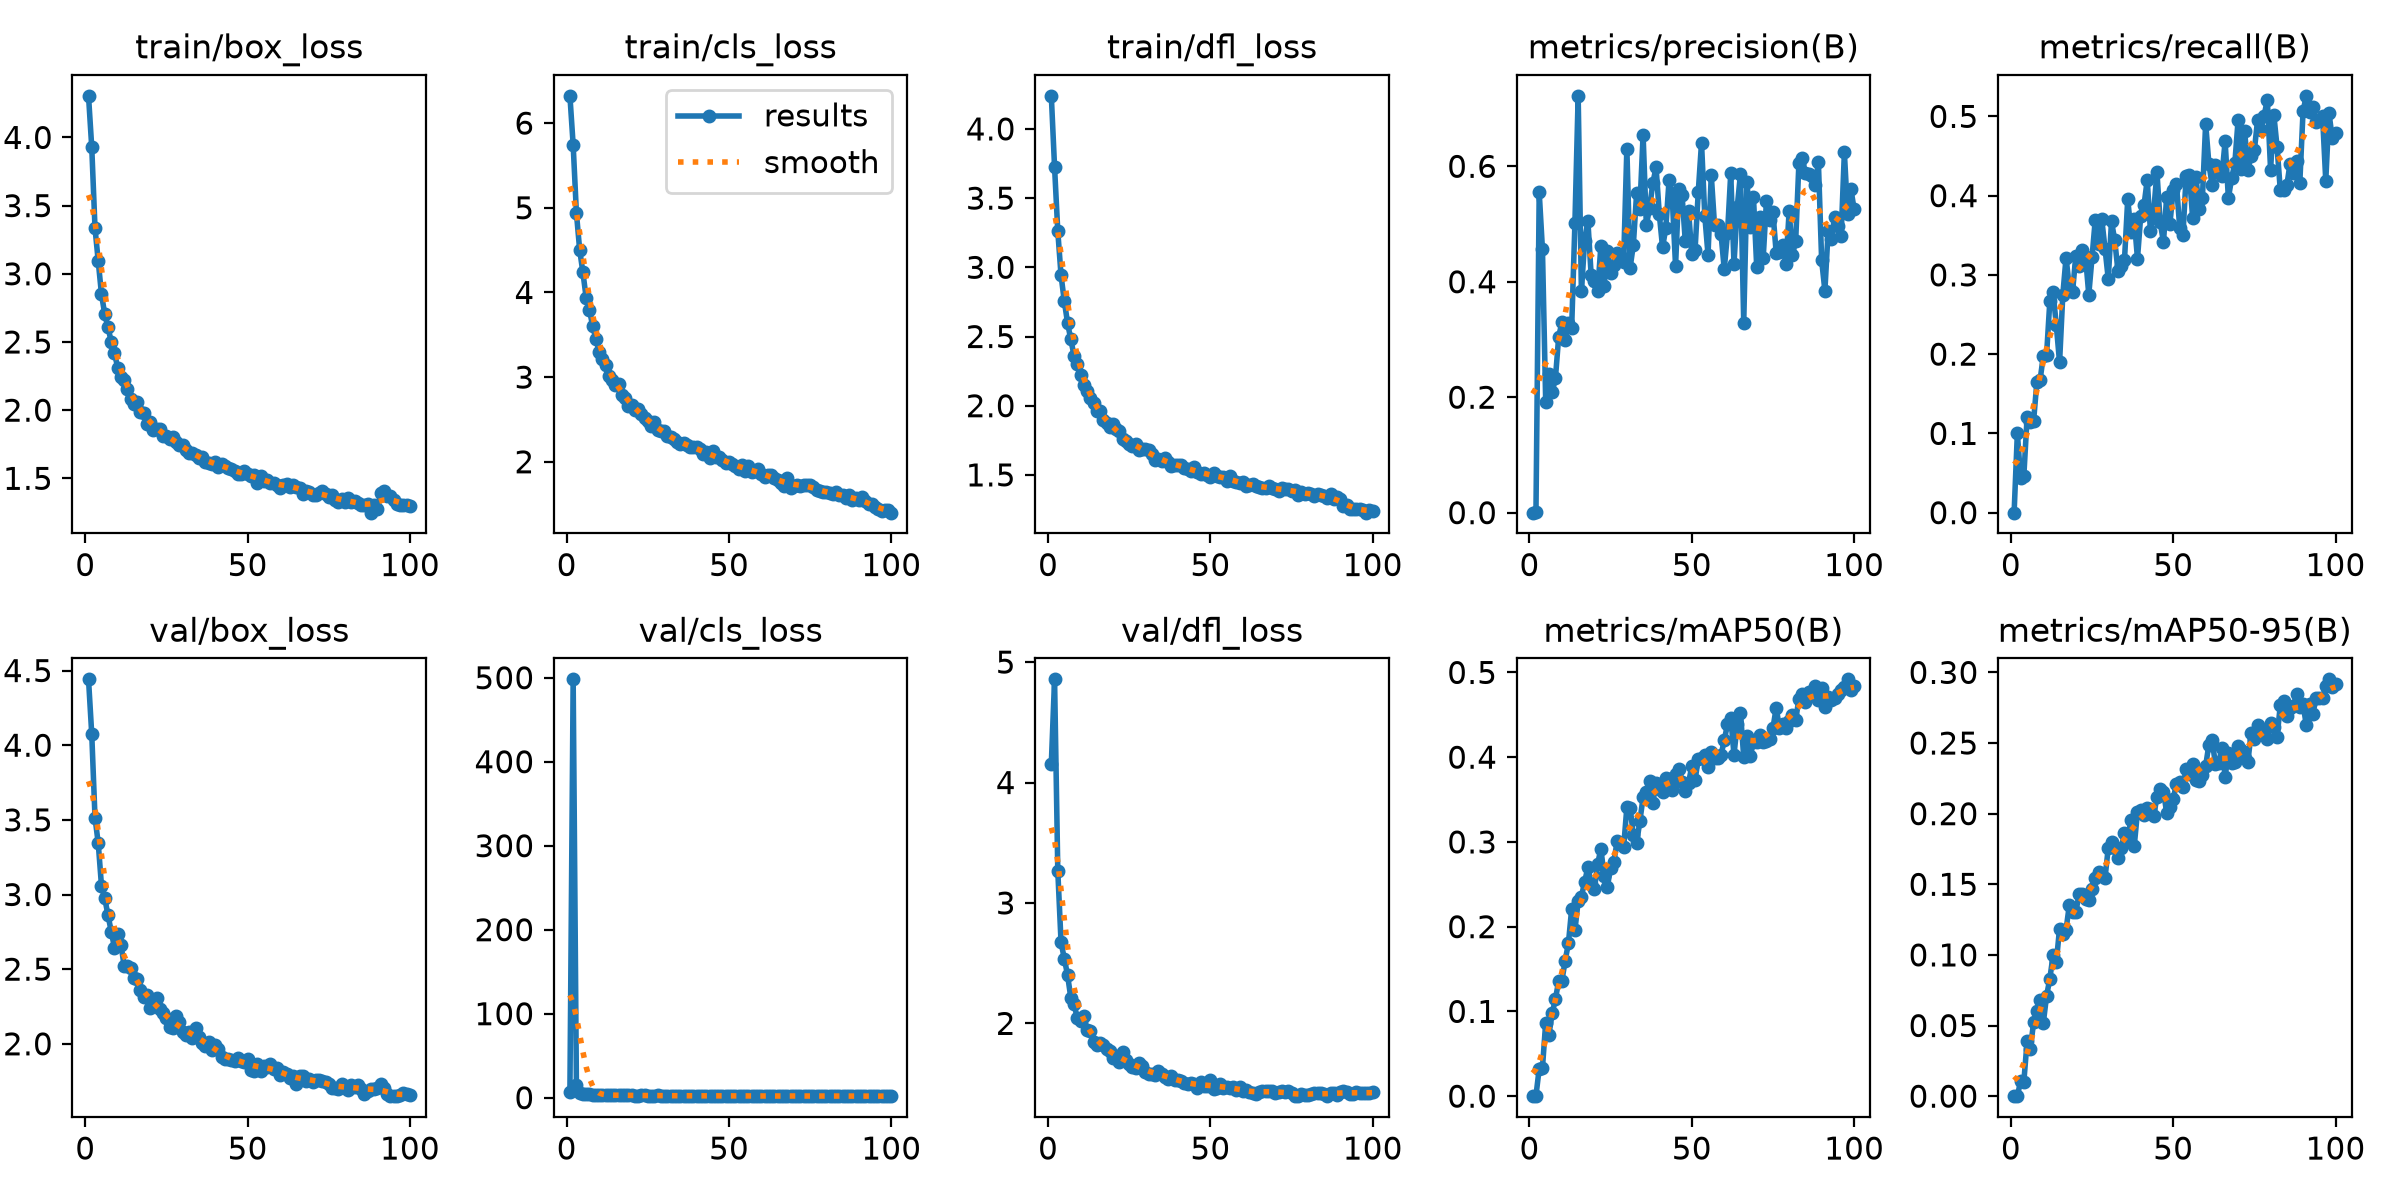

The table this chart was drawn from, first rows:
epoch, time, train/box_loss, train/cls_loss, train/dfl_loss, metrics/precision(B), metrics/recall(B), metrics/mAP50(B), metrics/mAP50-95(B), val/box_loss, val/cls_loss, val/dfl_loss, lr/pg0, lr/pg1, lr/pg2
1, 52.63, 4.305, 6.322, 4.239, 0, 0, 0, 0, 4.441, 7.289, 4.155, 0.0001569, 0.0001569, 0.0001569
2, 89.97, 3.926, 5.742, 3.725, 0.00126, 0.1003, 0.00047, 6e-05, 4.073, 498.1, 4.857, 0.0003125, 0.0003125, 0.0003125
3, 126, 3.335, 4.94, 3.259, 0.555, 0.04385, 0.03259, 0.01069, 3.515, 15.6, 3.263, 0.0004649, 0.0004649, 0.0004649
4, 160.4, 3.091, 4.504, 2.941, 0.4559, 0.04679, 0.03339, 0.01031, 3.342, 5.797, 2.672, 0.0004619, 0.0004619, 0.0004619
5, 199.3, 2.849, 4.237, 2.755, 0.1921, 0.1205, 0.0869, 0.03885, 3.057, 4.749, 2.539, 0.0004572, 0.0004572, 0.0004572
6, 235.6, 2.705, 3.939, 2.599, 0.2407, 0.1142, 0.07266, 0.03351, 2.976, 4.317, 2.401, 0.0004524, 0.0004524, 0.0004524
7, 271.2, 2.606, 3.798, 2.479, 0.2085, 0.1156, 0.09793, 0.05218, 2.861, 4.034, 2.215, 0.0004477, 0.0004477, 0.0004477
8, 308.2, 2.502, 3.604, 2.362, 0.2332, 0.1644, 0.1146, 0.06022, 2.752, 3.701, 2.161, 0.000443, 0.000443, 0.000443
9, 344.3, 2.417, 3.453, 2.3, 0.3047, 0.1673, 0.1361, 0.06793, 2.643, 3.573, 2.043, 0.0004383, 0.0004383, 0.0004383
10, 380.1, 2.312, 3.295, 2.222, 0.33, 0.1979, 0.1362, 0.05195, 2.736, 3.361, 2.021, 0.0004336, 0.0004336, 0.0004336
11, 417.2, 2.242, 3.218, 2.152, 0.299, 0.1991, 0.1601, 0.071, 2.663, 3.428, 2.059, 0.0004289, 0.0004289, 0.0004289
12, 455.6, 2.221, 3.142, 2.103, 0.3278, 0.2666, 0.1805, 0.08315, 2.519, 3.184, 1.947, 0.0004242, 0.0004242, 0.0004242
13, 489.6, 2.153, 3.014, 2.052, 0.3201, 0.2786, 0.221, 0.0996, 2.518, 3.066, 1.936, 0.0004195, 0.0004195, 0.0004195
14, 528, 2.084, 2.961, 2.022, 0.5015, 0.2363, 0.1955, 0.09497, 2.505, 2.948, 1.847, 0.0004147, 0.0004147, 0.0004147
15, 562.7, 2.048, 2.908, 1.965, 0.7221, 0.1895, 0.2303, 0.1187, 2.444, 2.935, 1.821, 0.00041, 0.00041, 0.00041
16, 601, 2.063, 2.914, 1.96, 0.3832, 0.275, 0.2355, 0.1147, 2.436, 2.969, 1.835, 0.0004053, 0.0004053, 0.0004053
17, 636.3, 1.983, 2.785, 1.896, 0.4712, 0.3217, 0.2527, 0.1179, 2.364, 2.765, 1.818, 0.0004006, 0.0004006, 0.0004006
18, 672.6, 1.981, 2.757, 1.873, 0.5049, 0.2849, 0.2704, 0.1352, 2.313, 2.83, 1.788, 0.0003959, 0.0003959, 0.0003959
19, 710.6, 1.897, 2.663, 1.844, 0.4117, 0.2786, 0.2507, 0.1305, 2.325, 2.762, 1.773, 0.0003912, 0.0003912, 0.0003912
20, 747.5, 1.915, 2.674, 1.865, 0.4012, 0.324, 0.2444, 0.1302, 2.242, 2.804, 1.71, 0.0003865, 0.0003865, 0.0003865
21, 783.1, 1.854, 2.611, 1.829, 0.3836, 0.3119, 0.2741, 0.1429, 2.278, 2.511, 1.733, 0.0003818, 0.0003818, 0.0003818
22, 819.7, 1.865, 2.621, 1.814, 0.462, 0.331, 0.2919, 0.1429, 2.309, 2.596, 1.681, 0.000377, 0.000377, 0.000377
23, 854.7, 1.859, 2.565, 1.762, 0.3934, 0.3227, 0.2598, 0.1397, 2.235, 2.648, 1.766, 0.0003723, 0.0003723, 0.0003723
24, 890.9, 1.813, 2.515, 1.747, 0.4536, 0.2751, 0.2472, 0.1391, 2.207, 2.614, 1.7, 0.0003676, 0.0003676, 0.0003676
25, 930.3, 1.814, 2.48, 1.722, 0.4149, 0.3222, 0.2695, 0.1465, 2.172, 2.533, 1.66, 0.0003629, 0.0003629, 0.0003629
26, 963.5, 1.791, 2.428, 1.712, 0.4285, 0.3699, 0.2766, 0.1542, 2.115, 2.443, 1.64, 0.0003582, 0.0003582, 0.0003582
27, 1003, 1.802, 2.473, 1.722, 0.449, 0.3395, 0.3009, 0.1585, 2.106, 2.426, 1.626, 0.0003535, 0.0003535, 0.0003535
28, 1040, 1.764, 2.38, 1.681, 0.4468, 0.3702, 0.2977, 0.1559, 2.189, 2.619, 1.67, 0.0003488, 0.0003488, 0.0003488
29, 1077, 1.747, 2.361, 1.686, 0.4346, 0.3333, 0.2935, 0.1543, 2.144, 2.368, 1.644, 0.0003441, 0.0003441, 0.0003441
30, 1113, 1.744, 2.367, 1.69, 0.6308, 0.2949, 0.3407, 0.1758, 2.077, 2.419, 1.599, 0.0003393, 0.0003393, 0.0003393
31, 1148, 1.708, 2.305, 1.677, 0.424, 0.3677, 0.3403, 0.18, 2.061, 2.333, 1.583, 0.0003346, 0.0003346, 0.0003346
32, 1185, 1.685, 2.297, 1.651, 0.4639, 0.3435, 0.3082, 0.1757, 2.077, 2.447, 1.578, 0.0003299, 0.0003299, 0.0003299
33, 1221, 1.689, 2.263, 1.606, 0.5529, 0.3047, 0.2984, 0.1686, 2.038, 2.294, 1.575, 0.0003252, 0.0003252, 0.0003252
34, 1258, 1.674, 2.231, 1.615, 0.5264, 0.3112, 0.3244, 0.1754, 2.108, 2.353, 1.602, 0.0003205, 0.0003205, 0.0003205
35, 1295, 1.647, 2.208, 1.599, 0.6546, 0.3191, 0.3525, 0.1866, 2.042, 2.347, 1.579, 0.0003158, 0.0003158, 0.0003158
36, 1334, 1.653, 2.222, 1.623, 0.4982, 0.3957, 0.3585, 0.1823, 2.008, 2.238, 1.556, 0.0003111, 0.0003111, 0.0003111
37, 1370, 1.622, 2.203, 1.591, 0.5274, 0.3538, 0.3724, 0.1957, 1.983, 2.207, 1.542, 0.0003064, 0.0003064, 0.0003064
38, 1405, 1.616, 2.178, 1.564, 0.5711, 0.37, 0.3462, 0.177, 2.015, 2.3, 1.565, 0.0003016, 0.0003016, 0.0003016
39, 1441, 1.605, 2.173, 1.574, 0.5981, 0.3206, 0.3696, 0.2014, 1.957, 2.195, 1.526, 0.0002969, 0.0002969, 0.0002969
40, 1478, 1.621, 2.171, 1.573, 0.5167, 0.3744, 0.3628, 0.2023, 1.994, 2.217, 1.529, 0.0002922, 0.0002922, 0.0002922
41, 1515, 1.582, 2.154, 1.571, 0.4595, 0.3876, 0.359, 0.1987, 1.963, 2.217, 1.523, 0.0002875, 0.0002875, 0.0002875
42, 1552, 1.603, 2.091, 1.552, 0.4932, 0.4196, 0.3754, 0.204, 1.91, 2.123, 1.505, 0.0002828, 0.0002828, 0.0002828
43, 1589, 1.592, 2.111, 1.543, 0.5761, 0.3551, 0.3738, 0.2032, 1.896, 2.177, 1.496, 0.0002781, 0.0002781, 0.0002781
44, 1624, 1.577, 2.047, 1.528, 0.5433, 0.3801, 0.3614, 0.1984, 1.9, 2.296, 1.508, 0.0002734, 0.0002734, 0.0002734
45, 1660, 1.569, 2.128, 1.556, 0.4274, 0.4297, 0.3797, 0.2119, 1.889, 2.203, 1.495, 0.0002687, 0.0002687, 0.0002687
46, 1698, 1.554, 2.062, 1.517, 0.5609, 0.3663, 0.3856, 0.2177, 1.884, 2.133, 1.462, 0.0002639, 0.0002639, 0.0002639
47, 1735, 1.53, 2.055, 1.506, 0.5502, 0.3413, 0.3712, 0.2156, 1.904, 2.173, 1.511, 0.0002592, 0.0002592, 0.0002592
48, 1770, 1.53, 2.017, 1.511, 0.4701, 0.3988, 0.3601, 0.2006, 1.888, 2.123, 1.479, 0.0002545, 0.0002545, 0.0002545
49, 1807, 1.552, 1.985, 1.501, 0.523, 0.3648, 0.3695, 0.2046, 1.875, 2.159, 1.477, 0.0002498, 0.0002498, 0.0002498
50, 1843, 1.529, 2.003, 1.487, 0.4481, 0.4071, 0.3894, 0.2105, 1.898, 2.173, 1.532, 0.0002451, 0.0002451, 0.0002451
51, 1881, 1.518, 1.969, 1.511, 0.4543, 0.4153, 0.3725, 0.2209, 1.825, 2.091, 1.452, 0.0002404, 0.0002404, 0.0002404
52, 1917, 1.525, 1.955, 1.489, 0.5562, 0.3597, 0.3982, 0.2225, 1.819, 2.121, 1.463, 0.0002357, 0.0002357, 0.0002357
53, 1954, 1.463, 1.918, 1.486, 0.6407, 0.3499, 0.3985, 0.2192, 1.864, 2.115, 1.495, 0.000231, 0.000231, 0.000231
54, 1990, 1.521, 1.962, 1.485, 0.5148, 0.4253, 0.403, 0.2314, 1.815, 2.122, 1.464, 0.0002262, 0.0002262, 0.0002262
55, 2028, 1.48, 1.886, 1.457, 0.4468, 0.426, 0.3888, 0.2283, 1.854, 2.105, 1.472, 0.0002215, 0.0002215, 0.0002215
56, 2064, 1.491, 1.947, 1.494, 0.5849, 0.3715, 0.406, 0.2349, 1.842, 2.027, 1.462, 0.0002168, 0.0002168, 0.0002168
57, 2100, 1.468, 1.875, 1.457, 0.498, 0.4241, 0.3993, 0.2239, 1.862, 2.062, 1.475, 0.0002121, 0.0002121, 0.0002121
58, 2137, 1.463, 1.886, 1.448, 0.499, 0.3827, 0.3994, 0.2229, 1.829, 2.013, 1.447, 0.0002074, 0.0002074, 0.0002074
59, 2174, 1.451, 1.911, 1.442, 0.4834, 0.397, 0.4025, 0.2271, 1.84, 2.115, 1.47, 0.0002027, 0.0002027, 0.0002027
60, 2210, 1.429, 1.858, 1.446, 0.4217, 0.4909, 0.4197, 0.2338, 1.789, 2.049, 1.436, 0.000198, 0.000198, 0.000198
... 40 more rows
